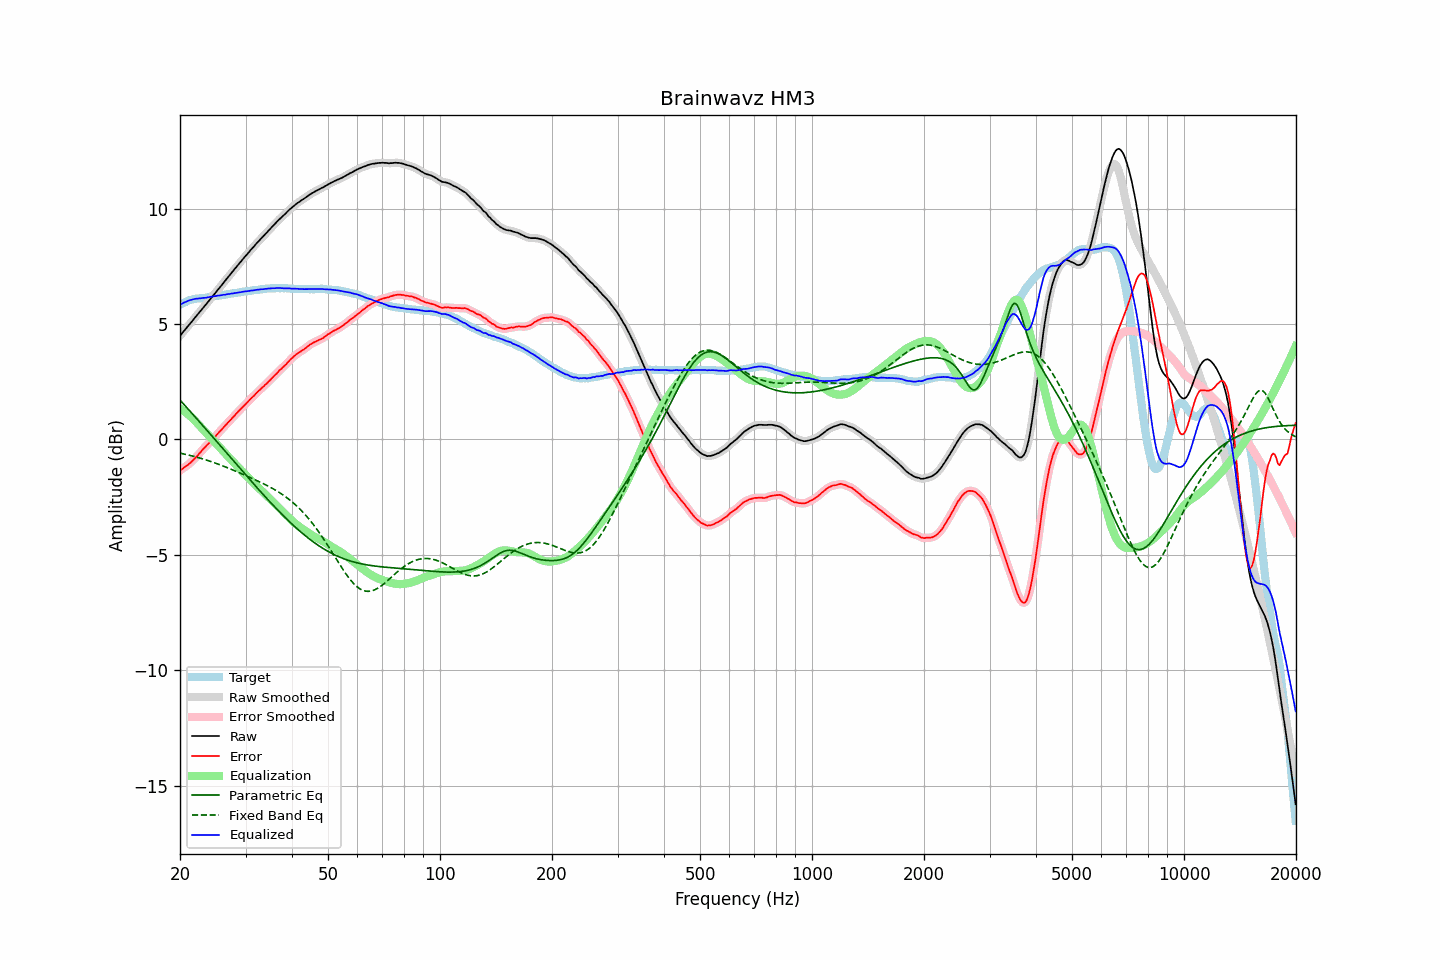

Source data for this figure (header and first rows):
frequency, raw, error, smoothed, error_smoothed, equalization, parametric_eq, fixed_band_eq, equalized_raw, equalized_smoothed, target
20.00, 4.50, -1.34, 4.50, -1.34, 1.34, 1.71, -0.59, 5.84, 5.83, 5.84
20.20, 4.58, -1.30, 4.58, -1.29, 1.30, 1.63, -0.61, 5.87, 5.88, 5.88
20.40, 4.67, -1.25, 4.66, -1.25, 1.25, 1.56, -0.62, 5.92, 5.91, 5.92
20.61, 4.75, -1.19, 4.75, -1.20, 1.20, 1.48, -0.64, 5.95, 5.95, 5.94
20.81, 4.83, -1.15, 4.83, -1.15, 1.15, 1.40, -0.65, 5.98, 5.98, 5.98
21.02, 4.92, -1.10, 4.91, -1.09, 1.09, 1.32, -0.67, 6.01, 6.01, 6.01
21.23, 5.00, -1.04, 5.00, -1.04, 1.03, 1.25, -0.69, 6.03, 6.03, 6.03
21.44, 5.08, -0.98, 5.08, -0.98, 0.97, 1.17, -0.70, 6.05, 6.05, 6.05
21.66, 5.17, -0.91, 5.16, -0.91, 0.91, 1.09, -0.72, 6.07, 6.07, 6.07
21.87, 5.25, -0.84, 5.25, -0.84, 0.84, 1.01, -0.74, 6.08, 6.09, 6.08
22.09, 5.34, -0.77, 5.34, -0.76, 0.76, 0.93, -0.76, 6.10, 6.10, 6.10
22.31, 5.42, -0.69, 5.42, -0.69, 0.69, 0.85, -0.78, 6.11, 6.11, 6.11
22.54, 5.51, -0.61, 5.51, -0.61, 0.61, 0.77, -0.80, 6.12, 6.11, 6.11
22.76, 5.59, -0.53, 5.59, -0.53, 0.53, 0.69, -0.82, 6.12, 6.12, 6.12
22.99, 5.68, -0.44, 5.67, -0.45, 0.46, 0.62, -0.84, 6.13, 6.13, 6.12
23.22, 5.76, -0.37, 5.76, -0.37, 0.38, 0.54, -0.86, 6.14, 6.14, 6.13
23.45, 5.84, -0.30, 5.84, -0.30, 0.30, 0.46, -0.88, 6.14, 6.14, 6.14
23.69, 5.93, -0.22, 5.92, -0.23, 0.23, 0.38, -0.90, 6.16, 6.15, 6.15
23.92, 6.01, -0.16, 6.01, -0.16, 0.16, 0.30, -0.93, 6.17, 6.17, 6.17
24.16, 6.10, -0.09, 6.10, -0.09, 0.09, 0.22, -0.95, 6.18, 6.18, 6.19
24.40, 6.18, -0.02, 6.18, -0.02, 0.01, 0.14, -0.97, 6.19, 6.19, 6.20
24.65, 6.27, 0.07, 6.26, 0.06, -0.06, 0.06, -1.00, 6.20, 6.20, 6.20
24.89, 6.35, 0.13, 6.35, 0.14, -0.14, -0.02, -1.02, 6.21, 6.22, 6.22
25.14, 6.44, 0.21, 6.44, 0.21, -0.21, -0.10, -1.05, 6.23, 6.23, 6.23
25.39, 6.53, 0.29, 6.52, 0.29, -0.29, -0.18, -1.07, 6.24, 6.23, 6.24
25.65, 6.61, 0.36, 6.61, 0.37, -0.36, -0.26, -1.10, 6.24, 6.25, 6.25
25.91, 6.70, 0.44, 6.70, 0.44, -0.44, -0.34, -1.13, 6.25, 6.26, 6.25
26.16, 6.79, 0.52, 6.78, 0.52, -0.52, -0.42, -1.15, 6.27, 6.27, 6.26
26.43, 6.87, 0.59, 6.87, 0.59, -0.59, -0.50, -1.18, 6.27, 6.28, 6.27
26.69, 6.96, 0.66, 6.96, 0.67, -0.67, -0.59, -1.21, 6.29, 6.29, 6.29
26.96, 7.05, 0.74, 7.04, 0.74, -0.74, -0.67, -1.24, 6.30, 6.30, 6.30
27.23, 7.13, 0.82, 7.13, 0.82, -0.82, -0.75, -1.27, 6.31, 6.31, 6.31
27.50, 7.22, 0.89, 7.21, 0.89, -0.89, -0.83, -1.30, 6.32, 6.32, 6.33
27.77, 7.30, 0.97, 7.30, 0.97, -0.97, -0.91, -1.33, 6.33, 6.33, 6.33
28.05, 7.39, 1.04, 7.39, 1.04, -1.04, -0.99, -1.36, 6.35, 6.34, 6.35
28.33, 7.47, 1.12, 7.47, 1.12, -1.11, -1.07, -1.38, 6.35, 6.36, 6.35
28.62, 7.56, 1.19, 7.55, 1.19, -1.19, -1.15, -1.41, 6.37, 6.37, 6.37
28.90, 7.64, 1.26, 7.64, 1.26, -1.26, -1.23, -1.45, 6.38, 6.38, 6.38
29.19, 7.72, 1.33, 7.72, 1.33, -1.33, -1.31, -1.48, 6.38, 6.39, 6.38
29.48, 7.81, 1.40, 7.80, 1.40, -1.41, -1.39, -1.51, 6.40, 6.40, 6.40
29.78, 7.89, 1.47, 7.89, 1.47, -1.48, -1.47, -1.54, 6.41, 6.41, 6.41
30.08, 7.97, 1.55, 7.97, 1.54, -1.55, -1.55, -1.57, 6.42, 6.42, 6.42
30.38, 8.05, 1.62, 8.05, 1.62, -1.62, -1.63, -1.60, 6.43, 6.43, 6.43
30.68, 8.13, 1.69, 8.13, 1.69, -1.69, -1.70, -1.63, 6.44, 6.44, 6.44
30.99, 8.22, 1.77, 8.21, 1.76, -1.76, -1.78, -1.66, 6.45, 6.45, 6.45
31.30, 8.29, 1.83, 8.29, 1.83, -1.83, -1.86, -1.69, 6.45, 6.46, 6.46
31.61, 8.37, 1.89, 8.37, 1.90, -1.90, -1.94, -1.72, 6.46, 6.47, 6.47
31.93, 8.45, 1.97, 8.45, 1.97, -1.97, -2.02, -1.76, 6.47, 6.47, 6.47
32.24, 8.53, 2.05, 8.52, 2.04, -2.04, -2.10, -1.79, 6.49, 6.49, 6.48
32.57, 8.60, 2.11, 8.60, 2.11, -2.11, -2.17, -1.82, 6.49, 6.50, 6.49
32.89, 8.68, 2.17, 8.67, 2.17, -2.17, -2.25, -1.85, 6.51, 6.50, 6.51
33.22, 8.75, 2.24, 8.75, 2.24, -2.24, -2.33, -1.89, 6.51, 6.51, 6.51
33.55, 8.82, 2.29, 8.82, 2.30, -2.30, -2.41, -1.92, 6.51, 6.52, 6.52
33.89, 8.90, 2.37, 8.89, 2.37, -2.37, -2.48, -1.96, 6.53, 6.52, 6.52
34.23, 8.97, 2.43, 8.97, 2.43, -2.44, -2.56, -1.99, 6.53, 6.53, 6.54
34.57, 9.05, 2.51, 9.04, 2.50, -2.50, -2.63, -2.03, 6.54, 6.54, 6.54
34.92, 9.12, 2.57, 9.12, 2.57, -2.57, -2.71, -2.06, 6.54, 6.55, 6.55
35.27, 9.20, 2.64, 9.19, 2.64, -2.64, -2.78, -2.10, 6.55, 6.55, 6.55
35.62, 9.27, 2.71, 9.27, 2.71, -2.71, -2.85, -2.14, 6.55, 6.55, 6.55
35.97, 9.34, 2.79, 9.34, 2.78, -2.78, -2.93, -2.18, 6.55, 6.56, 6.55
... 635 more rows
